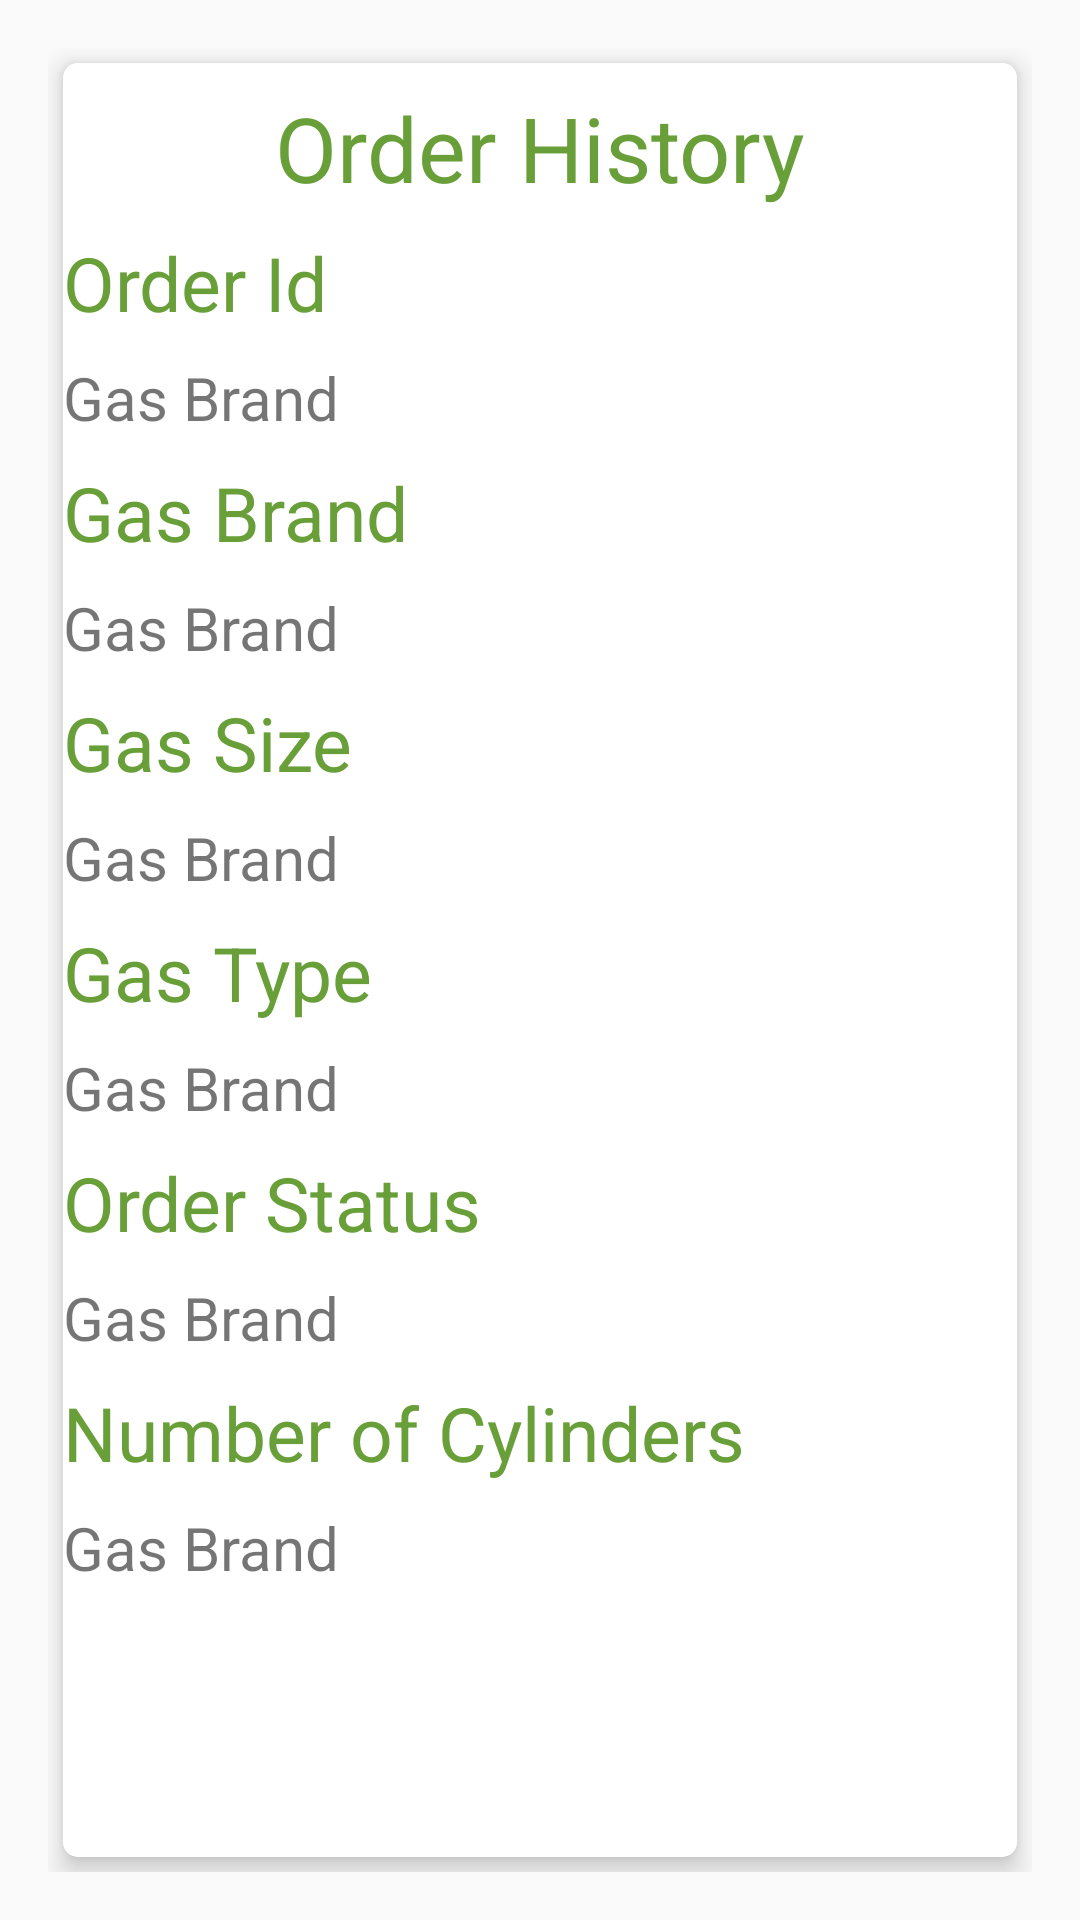

Here is an Android app screen rendered from its layout file. Give the layout XML and the strings, colors and styles it references.
<!-- AndroidManifest.xml: application theme AppTheme -->
<!-- res/layout/activity_order_history_details.xml -->
<?xml version="1.0" encoding="utf-8"?>
<RelativeLayout xmlns:android="http://schemas.android.com/apk/res/android"
    xmlns:app="http://schemas.android.com/apk/res-auto"
    xmlns:tools="http://schemas.android.com/tools"
    android:layout_width="match_parent"
    android:layout_height="match_parent"
    android:paddingBottom="@dimen/activity_vertical_margin"
    android:paddingLeft="@dimen/activity_horizontal_margin"
    android:paddingRight="@dimen/activity_horizontal_margin"
    android:paddingTop="@dimen/activity_vertical_margin"
    app:layout_behavior="@string/appbar_scrolling_view_behavior">

    <android.support.v7.widget.CardView xmlns:android="http://schemas.android.com/apk/res/android"
        android:orientation="horizontal"
        android:layout_width="match_parent"
        xmlns:card_view="http://schemas.android.com/apk/res-auto"
        android:layout_margin="5dp"
        card_view:cardCornerRadius="5dp"
        card_view:cardElevation="5dp"
        android:layout_height="match_parent">

        <ScrollView
            android:layout_width="match_parent"
            android:layout_height="match_parent"
            android:background="@color/white"
            tools:context=".auth.RegistrationActivity">

            <LinearLayout
                xmlns:android="http://schemas.android.com/apk/res/android"
                android:layout_height="match_parent"
                android:layout_width="match_parent"
                android:orientation="vertical">

                <TextView
                    android:layout_width="match_parent"
                    android:layout_height="wrap_content"
                    android:text="Order History"
                    android:textColor="@color/colorPrimaryDark"
                    android:textSize="30sp"
                    android:layout_marginTop="8dp"
                    android:textAlignment="center"/>

                <TextView
                    android:layout_width="match_parent"
                    android:layout_height="wrap_content"
                    android:text="Order Id"
                    android:textColor="@color/colorPrimaryDark"
                    android:textSize="25sp"
                    android:layout_marginTop="8dp"/>

                <TextView
                    android:id="@+id/gasBrand"
                    android:layout_width="match_parent"
                    android:layout_height="wrap_content"
                    android:text="Gas Brand"
                    android:textSize="20sp"
                    android:layout_marginTop="8dp"/>

                <TextView
                    android:layout_width="match_parent"
                    android:layout_height="wrap_content"
                    android:text="Gas Brand"
                    android:textColor="@color/colorPrimaryDark"
                    android:textSize="25sp"
                    android:layout_marginTop="8dp"/>
                <TextView
                    android:id="@+id/gasSize"
                    android:layout_width="match_parent"
                    android:layout_height="wrap_content"
                    android:text="Gas Brand"
                    android:textSize="20sp"
                    android:layout_marginTop="8dp"/>

                <TextView
                    android:layout_width="match_parent"
                    android:layout_height="wrap_content"
                    android:text="Gas Size"
                    android:textColor="@color/colorPrimaryDark"
                    android:textSize="25sp"
                    android:layout_marginTop="8dp"/>

                <TextView
                    android:id="@+id/gasType"
                    android:layout_width="match_parent"
                    android:layout_height="wrap_content"
                    android:text="Gas Brand"
                    android:layout_marginTop="8dp"
                    android:textSize="20sp"/>

                <TextView
                    android:layout_width="match_parent"
                    android:layout_height="wrap_content"
                    android:text="Gas Type"
                    android:textColor="@color/colorPrimaryDark"
                    android:textSize="25sp"
                    android:layout_marginTop="8dp"/>

                <TextView
                    android:id="@+id/numberOfCylinders"
                    android:layout_width="match_parent"
                    android:layout_height="wrap_content"
                    android:text="Gas Brand"
                    android:layout_marginTop="8dp"
                    android:textSize="20sp"/>

                <TextView
                    android:layout_width="match_parent"
                    android:layout_height="wrap_content"
                    android:text="Order Status"
                    android:textColor="@color/colorPrimaryDark"
                    android:textSize="25sp"
                    android:layout_marginTop="8dp"/>

                <TextView
                    android:id="@+id/orderStatus"
                    android:layout_width="match_parent"
                    android:layout_height="wrap_content"
                    android:text="Gas Brand"
                    android:layout_marginTop="8dp"
                    android:textSize="20sp"/>

                <TextView
                    android:layout_width="match_parent"
                    android:layout_height="wrap_content"
                    android:text="Number of Cylinders"
                    android:textColor="@color/colorPrimaryDark"
                    android:textSize="25sp"
                    android:layout_marginTop="8dp"/>

                <TextView
                    android:id="@+id/orderId"
                    android:layout_width="match_parent"
                    android:layout_height="wrap_content"
                    android:text="Gas Brand"
                    android:layout_marginTop="8dp"
                    android:textSize="20sp"/>

            </LinearLayout>
        </ScrollView>
    </android.support.v7.widget.CardView>
</RelativeLayout>
<!-- resources referenced by this layout -->
<resources>
  <color name="colorPrimaryDark">#689F38</color>
  <color name="white">#ffffff</color>
  <dimen name="activity_horizontal_margin">16dp</dimen>
  <dimen name="activity_vertical_margin">16dp</dimen>
  <style name="AppTheme" parent="Theme.AppCompat.Light.DarkActionBar">
          
          <item name="colorPrimary">@color/colorPrimary</item>
          <item name="colorPrimaryDark">@color/colorPrimaryDark</item>
          <item name="colorAccent">@color/colorAccent</item>
      </style>
  <color name="colorPrimary">#8BC34A</color>
  <color name="colorAccent">#FFC107</color>
</resources>
